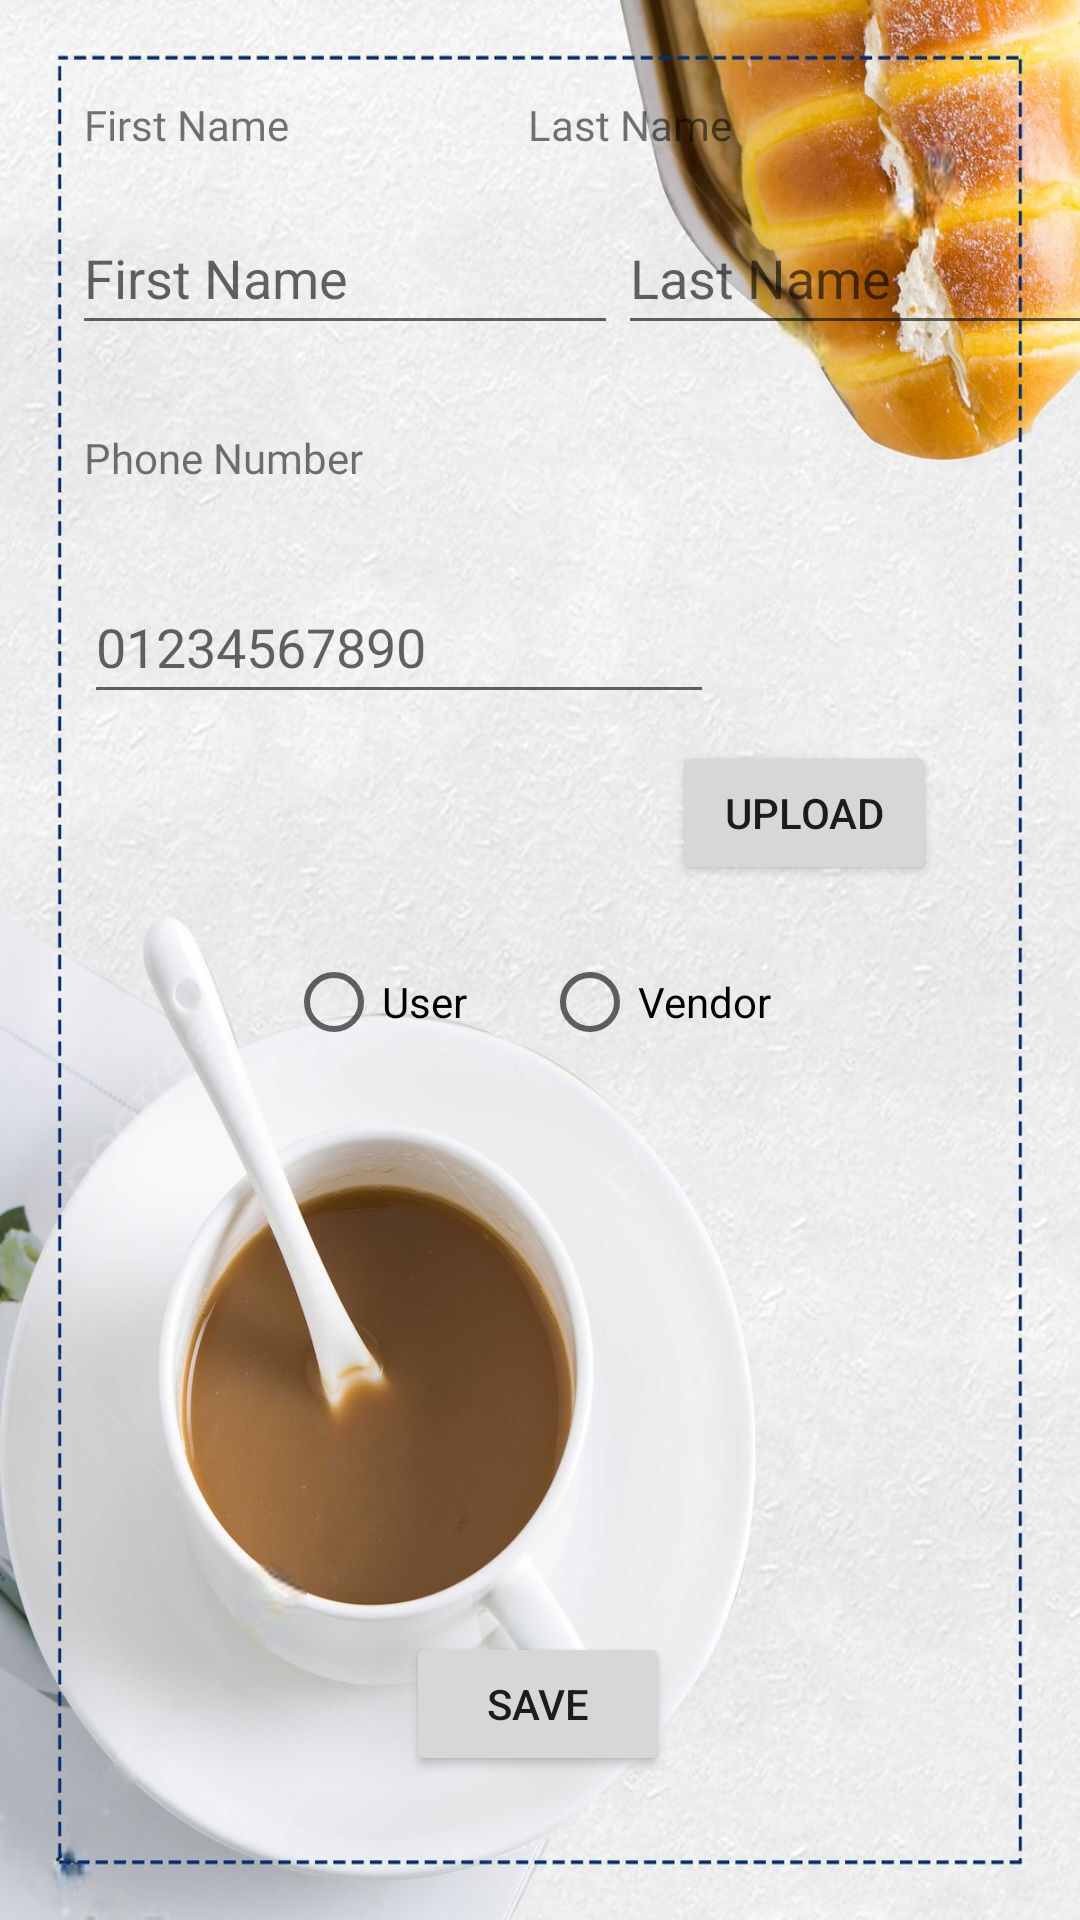

The Android layout XML behind this screen, and the referenced resources:
<!-- AndroidManifest.xml: application theme Theme.GucEats -->
<!-- res/layout/activity_personal_profile.xml -->
<?xml version="1.0" encoding="utf-8"?>
<androidx.constraintlayout.widget.ConstraintLayout xmlns:android="http://schemas.android.com/apk/res/android"
    xmlns:app="http://schemas.android.com/apk/res-auto"
    xmlns:tools="http://schemas.android.com/tools"
    android:layout_width="match_parent"
    android:layout_height="match_parent"
    tools:context=".PersonalProfile"
    android:background="@drawable/b1nn">

    <RadioGroup
        android:id="@+id/radioGroup"
        android:layout_width="wrap_content"
        android:layout_height="wrap_content"
        android:layout_marginTop="72dp"
        android:layout_marginEnd="32dp"
        android:orientation="horizontal"
        app:layout_constraintEnd_toEndOf="parent"
        app:layout_constraintHorizontal_bias="0.574"
        app:layout_constraintStart_toStartOf="parent"
        app:layout_constraintTop_toBottomOf="@+id/editTextPhone">


        <RadioButton
            android:id="@+id/radioButton6"
            android:layout_width="match_parent"
            android:layout_height="wrap_content"
            android:layout_marginEnd="25dp"
            android:text="User" />

        <RadioButton
            android:id="@+id/radioButton7"
            android:layout_width="match_parent"
            android:layout_height="wrap_content"
            android:text="Vendor" />
    </RadioGroup>

    <TextView
        android:id="@+id/textView2"
        android:layout_width="wrap_content"
        android:layout_height="wrap_content"
        android:layout_marginStart="28dp"
        android:layout_marginTop="32dp"
        android:fontFamily="@font/cherry_swash_bold"
        android:text="First Name"
        app:layout_constraintStart_toStartOf="parent"
        app:layout_constraintTop_toTopOf="parent" />

    <TextView
        android:id="@+id/textView3"
        android:layout_width="wrap_content"
        android:layout_height="wrap_content"
        android:layout_marginTop="32dp"
        android:layout_marginEnd="116dp"
        android:fontFamily="@font/cherry_swash_bold"
        android:text="Last Name"
        app:layout_constraintEnd_toEndOf="parent"
        app:layout_constraintTop_toTopOf="parent" />

    <Button
        android:id="@+id/Savebtn"
        android:layout_width="wrap_content"
        android:layout_height="wrap_content"
        android:layout_marginBottom="48dp"
        android:text="Save"
        app:layout_constraintBottom_toBottomOf="parent"
        app:layout_constraintEnd_toEndOf="parent"
        app:layout_constraintHorizontal_bias="0.498"
        app:layout_constraintStart_toStartOf="parent" />

    <EditText
        android:id="@+id/editTextTextPersonName"
        android:layout_width="182dp"
        android:layout_height="48dp"
        android:layout_marginStart="24dp"
        android:layout_marginTop="16dp"
        android:ems="10"
        android:hint="First Name"
        android:inputType="textPersonName"
        app:layout_constraintStart_toStartOf="parent"
        app:layout_constraintTop_toBottomOf="@+id/textView2" />

    <EditText
        android:id="@+id/editTextTextPersonName2"
        android:layout_width="182dp"
        android:layout_height="48dp"
        android:layout_marginTop="16dp"
        android:ems="10"
        android:hint="Last Name"
        android:inputType="textPersonName"
        app:layout_constraintStart_toEndOf="@+id/editTextTextPersonName"
        app:layout_constraintTop_toBottomOf="@+id/textView3" />

    <TextView
        android:id="@+id/textView4"
        android:layout_width="wrap_content"
        android:layout_height="wrap_content"
        android:layout_marginStart="28dp"
        android:layout_marginTop="28dp"
        android:fontFamily="@font/cherry_swash_bold"
        android:text="Phone Number"
        app:layout_constraintStart_toStartOf="parent"
        app:layout_constraintTop_toBottomOf="@+id/editTextTextPersonName" />

    <EditText
        android:id="@+id/editTextPhone"
        android:layout_width="wrap_content"
        android:layout_height="wrap_content"
        android:layout_marginStart="28dp"
        android:layout_marginTop="28dp"
        android:ems="10"
        android:hint="01234567890"
        android:inputType="phone"
        android:minHeight="48dp"
        app:layout_constraintStart_toStartOf="parent"
        app:layout_constraintTop_toBottomOf="@+id/textView4" />

    <TextView
        android:id="@+id/textView5"
        android:layout_width="wrap_content"
        android:layout_height="wrap_content"
        android:layout_marginStart="28dp"
        android:layout_marginTop="8dp"
        android:text="Office"
        android:visibility="gone"
        app:layout_constraintStart_toStartOf="parent"
        app:layout_constraintTop_toBottomOf="@+id/radioGroup" />

    <EditText
        android:id="@+id/editTextTextPersonName3"
        android:layout_width="wrap_content"
        android:layout_height="wrap_content"
        android:layout_marginStart="24dp"
        android:layout_marginTop="20dp"
        android:ems="10"
        android:hint="C3.319"
        android:inputType="textPersonName"
        android:visibility="gone"
        app:layout_constraintStart_toStartOf="parent"
        app:layout_constraintTop_toBottomOf="@+id/textView5" />

    <Spinner
        android:id="@+id/spinner"
        android:layout_width="368dp"
        android:layout_height="22dp"
        android:layout_marginTop="44dp"
        android:visibility="gone"
        app:layout_constraintEnd_toEndOf="parent"
        app:layout_constraintStart_toStartOf="parent"
        app:layout_constraintTop_toBottomOf="@+id/radioGroup" />

    <ImageView
        android:id="@+id/profileimageview"
        android:layout_width="112dp"
        android:layout_height="108dp"
        android:layout_marginTop="12dp"
        android:layout_marginEnd="36dp"
        app:layout_constraintEnd_toEndOf="parent"
        app:layout_constraintTop_toBottomOf="@+id/editTextTextPersonName2"
        tools:srcCompat="@drawable/perphoto_foreground" />

    <Button
        android:id="@+id/buttonperson"
        android:layout_width="wrap_content"
        android:layout_height="wrap_content"
        android:layout_marginTop="12dp"
        android:layout_marginEnd="48dp"
        android:text="Upload"
        app:layout_constraintEnd_toEndOf="parent"
        app:layout_constraintTop_toBottomOf="@+id/profileimageview" />
</androidx.constraintlayout.widget.ConstraintLayout>
<!-- resources referenced by this layout -->
<resources>
  <!-- drawable b1nn: jpg bitmap (drawable, 299572 bytes) -->
  <!-- drawable perphoto_foreground (drawable) -->
  <vector xmlns:android="http://schemas.android.com/apk/res/android"
      android:width="108dp"
      android:height="108dp"
      android:viewportWidth="24"
      android:viewportHeight="24"
      android:tint="#434543">
    <group android:scaleX="1"
        android:scaleY="1"
        android:translateX="0.4"
        android:translateY="0">
      <path
          android:fillColor="@color/white"
          android:pathData="M19,7v2.99s-1.99,0.01 -2,0L17,7h-3s0.01,-1.99 0,-2h3L17,2h2v3h3v2h-3zM16,11L16,8h-3L13,5L5,5c-1.1,0 -2,0.9 -2,2v12c0,1.1 0.9,2 2,2h12c1.1,0 2,-0.9 2,-2v-8h-3zM5,19l3,-4 2,3 3,-4 4,5L5,19z"/>
    </group>
  </vector>
  <style name="Theme.GucEats" parent="Theme.MaterialComponents.DayNight.DarkActionBar">
          
          <item name="colorPrimary">@color/purple_500</item>
          <item name="colorPrimaryVariant">@color/purple_700</item>
          <item name="colorOnPrimary">@color/white</item>
          
          <item name="colorSecondary">@color/teal_200</item>
          <item name="colorSecondaryVariant">@color/teal_700</item>
          <item name="colorOnSecondary">@color/black</item>
          
          <item name="android:statusBarColor">?attr/colorPrimaryVariant</item>
          
      </style>
  <!-- not gathered from this repository: default colours our renderer supplied (Android Studio template values) -->
  <color name="purple_500">#FF6200EE</color>
  <color name="purple_700">#FF3700B3</color>
  <color name="teal_200">#FF03DAC5</color>
  <color name="teal_700">#FF018786</color>
  <color name="black">#FF000000</color>
  <color name="white">#FFFFFFFF</color>
</resources>
